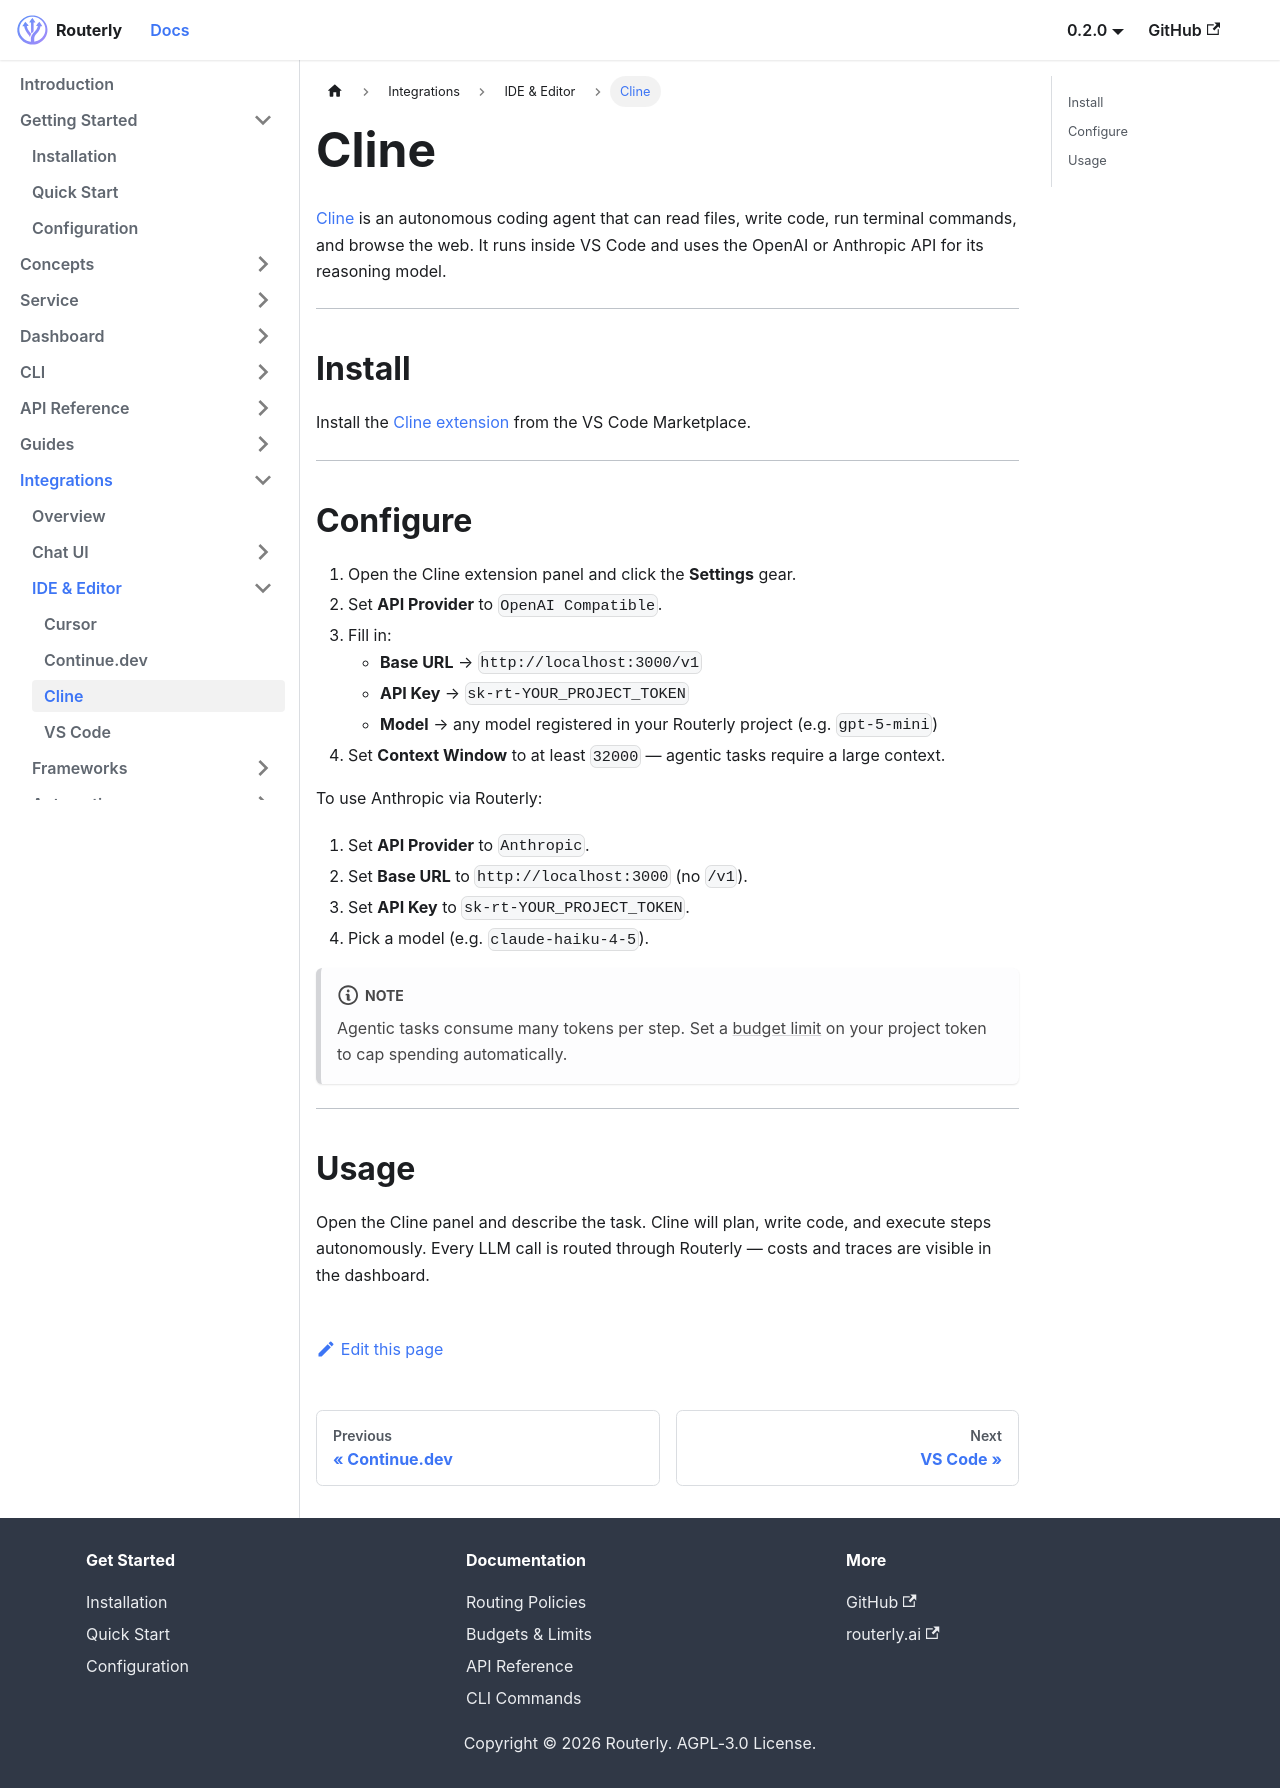

repository: willthomasbailey/Inference-Router-Low-Latency · page: integrations/cline/index.html · generator: docusaurus

---
title: Cline
sidebar_label: Cline
---

# Cline

[Cline](https://github.com/cline/cline) is an autonomous coding agent that can read files, write code, run terminal commands, and browse the web. It runs inside VS Code and uses the OpenAI or Anthropic API for its reasoning model.

---

## Install

Install the [Cline extension](https://marketplace.visualstudio.com/items?itemName=saoudrizwan.claude-dev) from the VS Code Marketplace.

---

## Configure

1. Open the Cline extension panel and click the **Settings** gear.
2. Set **API Provider** to `OpenAI Compatible`.
3. Fill in:
   - **Base URL** → `http://localhost:3000/v1`
   - **API Key** → `sk-rt-YOUR_PROJECT_TOKEN`
   - **Model** → any model registered in your Routerly project (e.g. `gpt-5-mini`)
4. Set **Context Window** to at least `32000` — agentic tasks require a large context.

To use Anthropic via Routerly:

1. Set **API Provider** to `Anthropic`.
2. Set **Base URL** to `http://localhost:3000` (no `/v1`).
3. Set **API Key** to `sk-rt-YOUR_PROJECT_TOKEN`.
4. Pick a model (e.g. `claude-haiku-4-5`).

:::note
Agentic tasks consume many tokens per step. Set a [budget limit](../concepts/budgets-and-limits) on your project token to cap spending automatically.
:::

---

## Usage

Open the Cline panel and describe the task. Cline will plan, write code, and execute steps autonomously. Every LLM call is routed through Routerly — costs and traces are visible in the dashboard.
